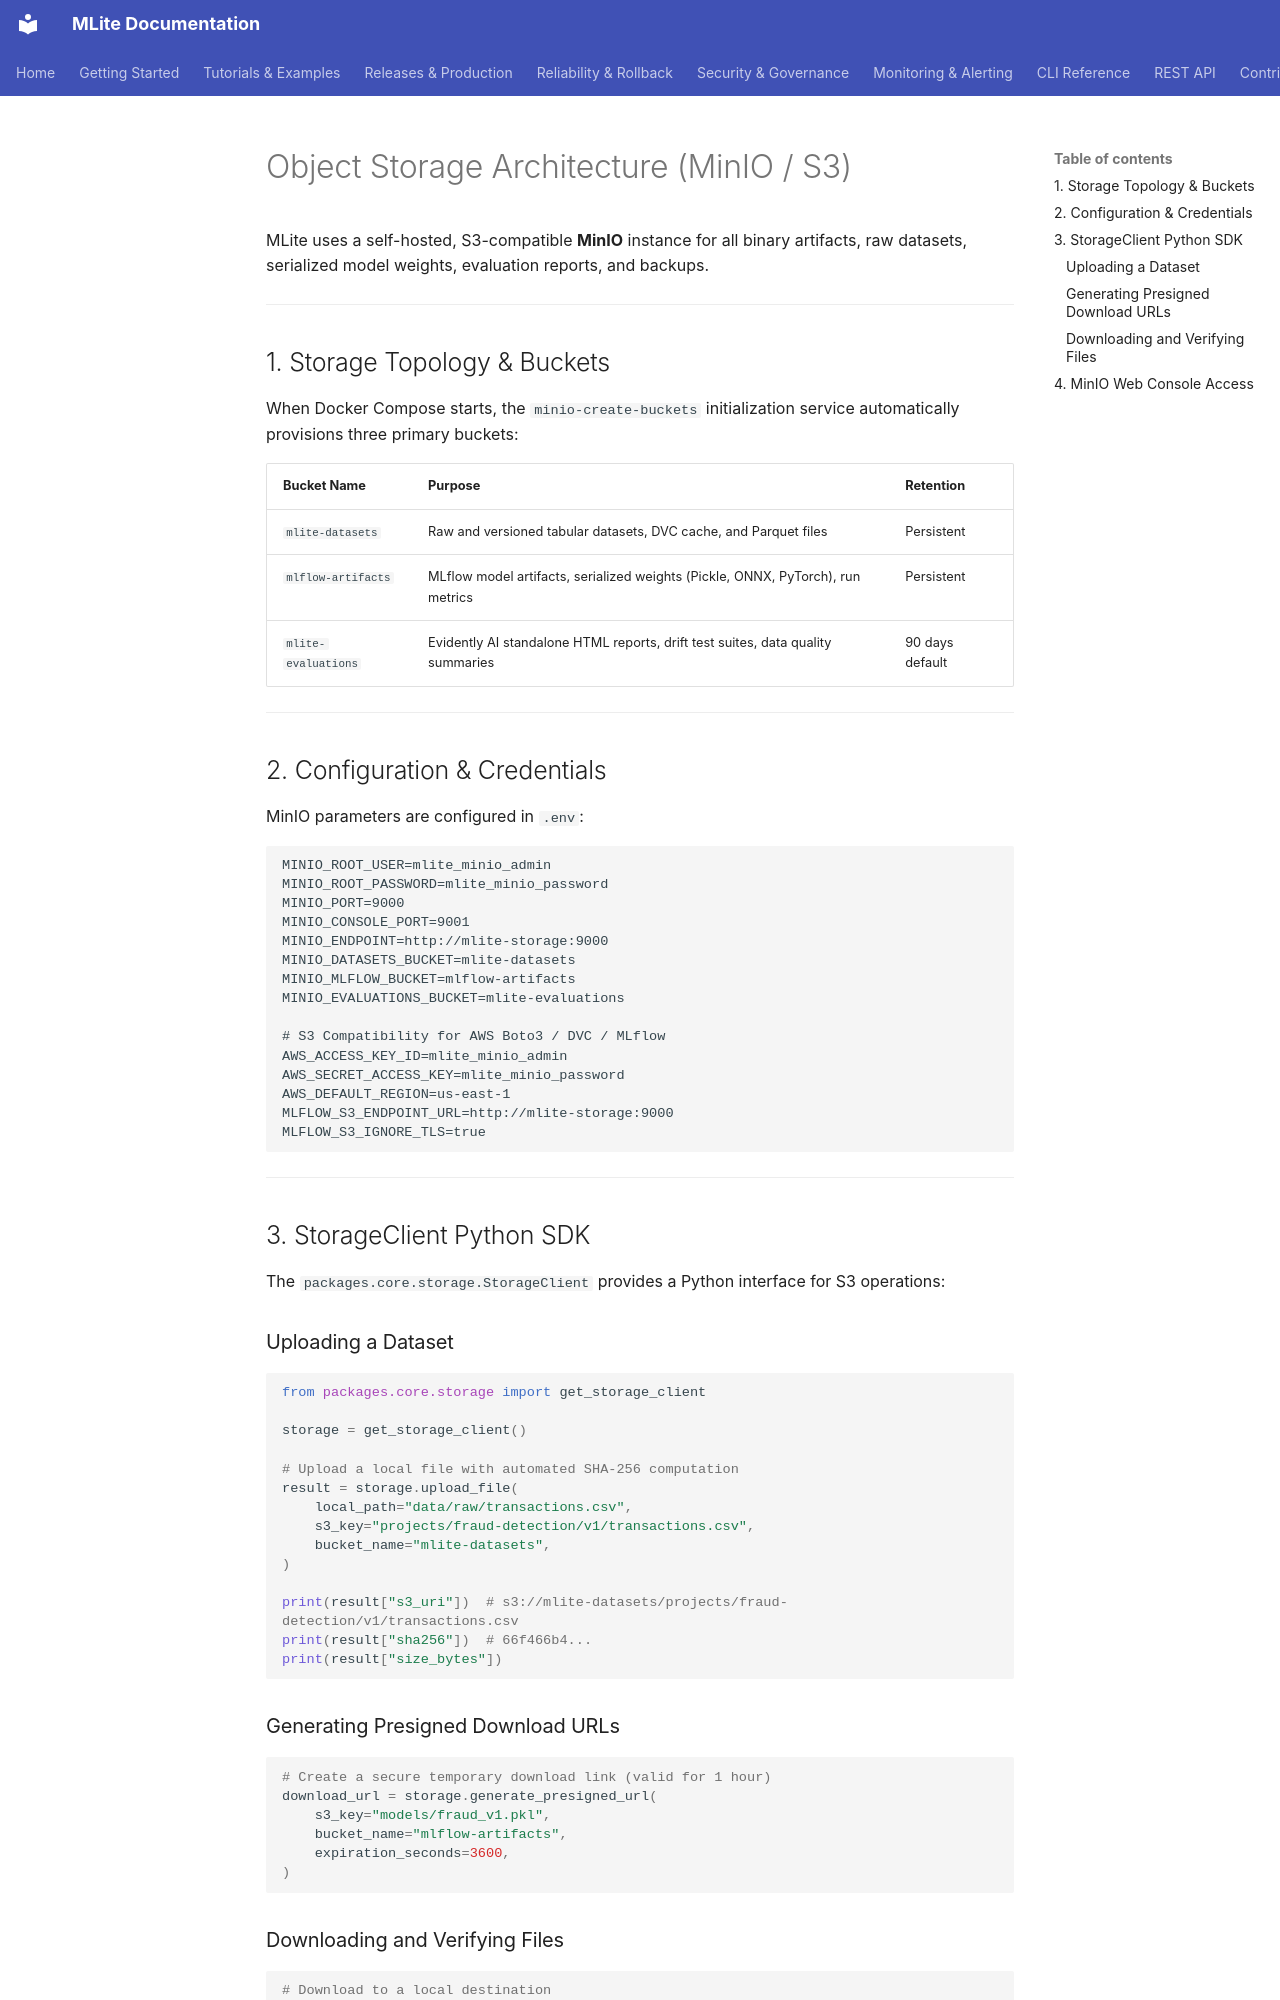

repository: Youssef-Laaroussi/MLOpsLite · page: architecture/storage/index.html · generator: mkdocs

# Object Storage Architecture (MinIO / S3)

MLite uses a self-hosted, S3-compatible **MinIO** instance for all binary artifacts, raw datasets, serialized model weights, evaluation reports, and backups.

---

## 1. Storage Topology & Buckets

When Docker Compose starts, the `minio-create-buckets` initialization service automatically provisions three primary buckets:

| Bucket Name | Purpose | Retention |
| :--- | :--- | :--- |
| `mlite-datasets` | Raw and versioned tabular datasets, DVC cache, and Parquet files | Persistent |
| `mlflow-artifacts` | MLflow model artifacts, serialized weights (Pickle, ONNX, PyTorch), run metrics | Persistent |
| `mlite-evaluations` | Evidently AI standalone HTML reports, drift test suites, data quality summaries | 90 days default |

---

## 2. Configuration & Credentials

MinIO parameters are configured in `.env`:

```env
MINIO_ROOT_USER=mlite_minio_admin
MINIO_ROOT_PASSWORD=mlite_minio_password
MINIO_PORT=9000
MINIO_CONSOLE_PORT=9001
MINIO_ENDPOINT=http://mlite-storage:9000
MINIO_DATASETS_BUCKET=mlite-datasets
MINIO_MLFLOW_BUCKET=mlflow-artifacts
MINIO_EVALUATIONS_BUCKET=mlite-evaluations

# S3 Compatibility for AWS Boto3 / DVC / MLflow
AWS_ACCESS_KEY_ID=mlite_minio_admin
AWS_SECRET_ACCESS_KEY=mlite_minio_password
AWS_DEFAULT_REGION=us-east-1
MLFLOW_S3_ENDPOINT_URL=http://mlite-storage:9000
MLFLOW_S3_IGNORE_TLS=true
```

---

## 3. StorageClient Python SDK

The `packages.core.storage.StorageClient` provides a Python interface for S3 operations:

### Uploading a Dataset
```python
from packages.core.storage import get_storage_client

storage = get_storage_client()

# Upload a local file with automated SHA-256 computation
result = storage.upload_file(
    local_path="data/raw/transactions.csv",
    s3_key="projects/fraud-detection/v1/transactions.csv",
    bucket_name="mlite-datasets",
)

print(result["s3_uri"])  # s3://mlite-datasets/projects/fraud-detection/v1/transactions.csv
print(result["sha256"])  # 66f466b4...
print(result["size_bytes"])
```

### Generating Presigned Download URLs
```python
# Create a secure temporary download link (valid for 1 hour)
download_url = storage.generate_presigned_url(
    s3_key="models/fraud_v1.pkl",
    bucket_name="mlflow-artifacts",
    expiration_seconds=3600,
)
```
